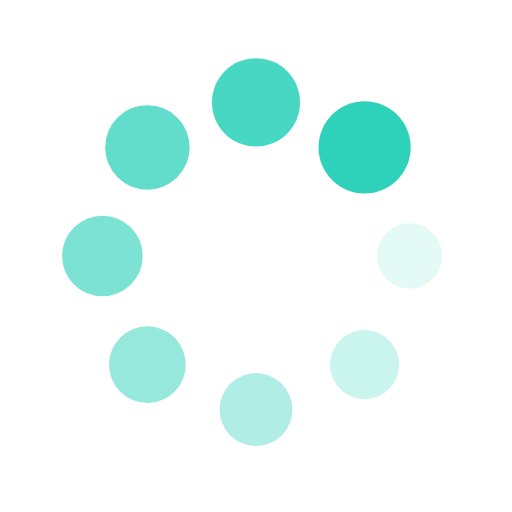
t = 0.00 s
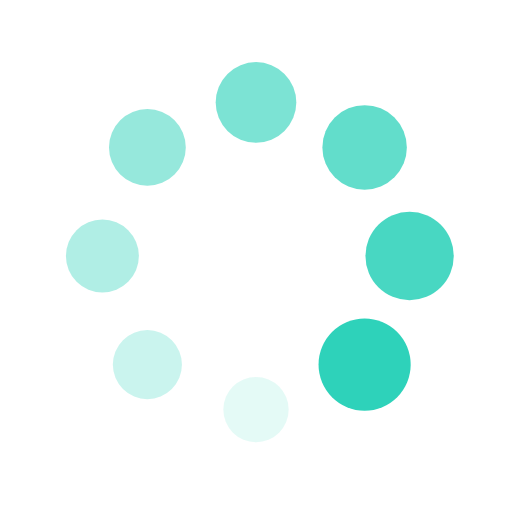
t = 0.25 s
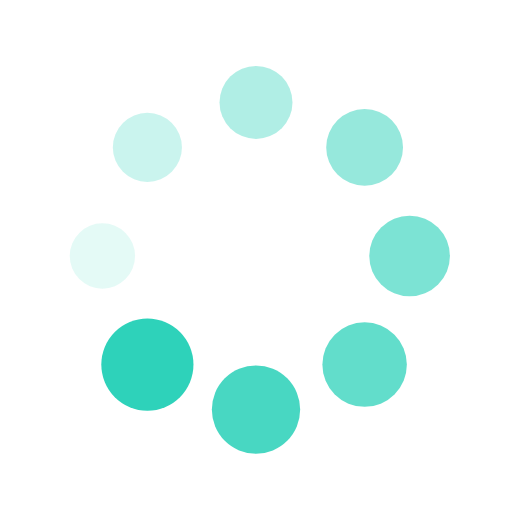
t = 0.50 s
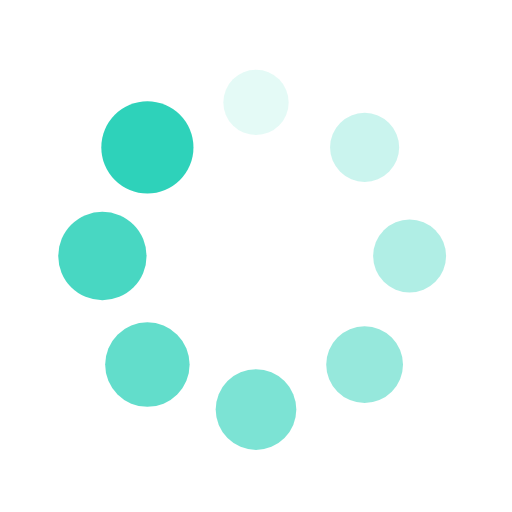
t = 0.75 s

The animated SVG that drew these frames (rendered in a browser with its animation timeline set to each time). Animation: 16 SMIL elements (animate=8,animateTransform=8); one cycle of 1.00 s, repeats indefinitely.

<svg xmlns="http://www.w3.org/2000/svg" viewBox="0 0 100 100" preserveAspectRatio="xMidYMid" width="50" height="50" style="shape-rendering: auto; display: block;" fill="#2ed2ba" xmlns:xlink="http://www.w3.org/1999/xlink"><g><g transform="translate(80,50)">
<g transform="rotate(0)">
<circle cx="0" cy="0" r="6" fill-opacity="1">
 <animateTransform attributeName="transform" type="scale" begin="-0.875s" values="1.5 1.5;1 1" keyTimes="0;1" dur="1s" repeatCount="indefinite"></animateTransform>
 <animate attributeName="fill-opacity" keyTimes="0;1" dur="1s" repeatCount="indefinite" values="1;0" begin="-0.875s"></animate>
</circle>
</g>
</g><g transform="translate(71.21320343559643,71.21320343559643)">
<g transform="rotate(45)">
<circle cx="0" cy="0" r="6" fill-opacity="0.875">
 <animateTransform attributeName="transform" type="scale" begin="-0.75s" values="1.5 1.5;1 1" keyTimes="0;1" dur="1s" repeatCount="indefinite"></animateTransform>
 <animate attributeName="fill-opacity" keyTimes="0;1" dur="1s" repeatCount="indefinite" values="1;0" begin="-0.75s"></animate>
</circle>
</g>
</g><g transform="translate(50,80)">
<g transform="rotate(90)">
<circle cx="0" cy="0" r="6" fill-opacity="0.75">
 <animateTransform attributeName="transform" type="scale" begin="-0.625s" values="1.5 1.5;1 1" keyTimes="0;1" dur="1s" repeatCount="indefinite"></animateTransform>
 <animate attributeName="fill-opacity" keyTimes="0;1" dur="1s" repeatCount="indefinite" values="1;0" begin="-0.625s"></animate>
</circle>
</g>
</g><g transform="translate(28.786796564403577,71.21320343559643)">
<g transform="rotate(135)">
<circle cx="0" cy="0" r="6" fill-opacity="0.625">
 <animateTransform attributeName="transform" type="scale" begin="-0.5s" values="1.5 1.5;1 1" keyTimes="0;1" dur="1s" repeatCount="indefinite"></animateTransform>
 <animate attributeName="fill-opacity" keyTimes="0;1" dur="1s" repeatCount="indefinite" values="1;0" begin="-0.5s"></animate>
</circle>
</g>
</g><g transform="translate(20,50.00000000000001)">
<g transform="rotate(180)">
<circle cx="0" cy="0" r="6" fill-opacity="0.5">
 <animateTransform attributeName="transform" type="scale" begin="-0.375s" values="1.5 1.5;1 1" keyTimes="0;1" dur="1s" repeatCount="indefinite"></animateTransform>
 <animate attributeName="fill-opacity" keyTimes="0;1" dur="1s" repeatCount="indefinite" values="1;0" begin="-0.375s"></animate>
</circle>
</g>
</g><g transform="translate(28.78679656440357,28.786796564403577)">
<g transform="rotate(225)">
<circle cx="0" cy="0" r="6" fill-opacity="0.375">
 <animateTransform attributeName="transform" type="scale" begin="-0.25s" values="1.5 1.5;1 1" keyTimes="0;1" dur="1s" repeatCount="indefinite"></animateTransform>
 <animate attributeName="fill-opacity" keyTimes="0;1" dur="1s" repeatCount="indefinite" values="1;0" begin="-0.25s"></animate>
</circle>
</g>
</g><g transform="translate(49.99999999999999,20)">
<g transform="rotate(270)">
<circle cx="0" cy="0" r="6" fill-opacity="0.25">
 <animateTransform attributeName="transform" type="scale" begin="-0.125s" values="1.5 1.5;1 1" keyTimes="0;1" dur="1s" repeatCount="indefinite"></animateTransform>
 <animate attributeName="fill-opacity" keyTimes="0;1" dur="1s" repeatCount="indefinite" values="1;0" begin="-0.125s"></animate>
</circle>
</g>
</g><g transform="translate(71.21320343559643,28.78679656440357)">
<g transform="rotate(315)">
<circle cx="0" cy="0" r="6" fill-opacity="0.125">
 <animateTransform attributeName="transform" type="scale" begin="0s" values="1.5 1.5;1 1" keyTimes="0;1" dur="1s" repeatCount="indefinite"></animateTransform>
 <animate attributeName="fill-opacity" keyTimes="0;1" dur="1s" repeatCount="indefinite" values="1;0" begin="0s"></animate>
</circle>
</g>
</g><g></g></g></svg>
